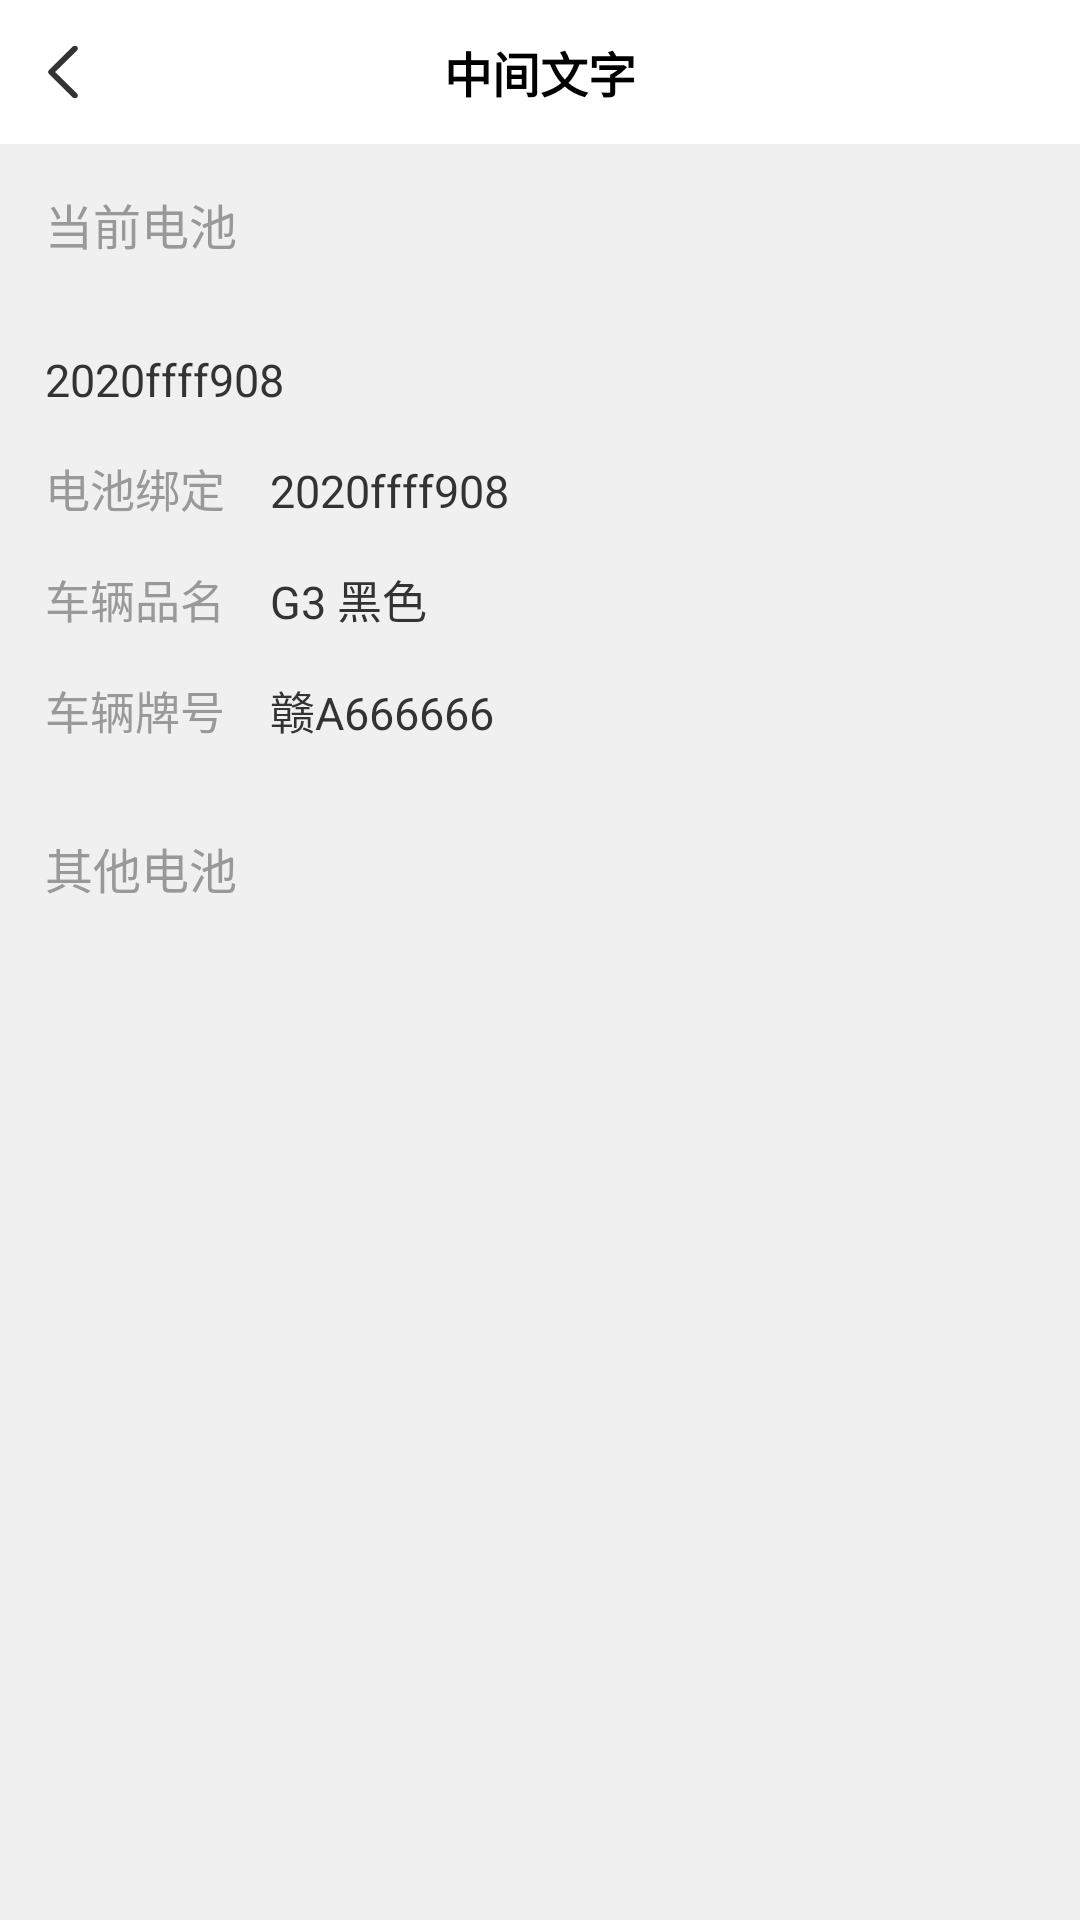

Write the Android layout XML for this screen, with the resource values it uses.
<!-- AndroidManifest.xml: application theme AppTheme -->
<!-- res/layout/activity_my_battery.xml -->
<?xml version="1.0" encoding="utf-8"?>
<LinearLayout xmlns:android="http://schemas.android.com/apk/res/android"
    android:id="@+id/my_content_view"
    android:layout_width="match_parent"
    android:layout_height="match_parent"
    android:background="@color/f0_gray_line"
    android:orientation="vertical"
    android:fitsSystemWindows="true">
    <include layout="@layout/include_title_bar" />

    <TextView
        android:layout_width="match_parent"
        android:layout_height="wrap_content"
        android:textColor="@color/gray_99"
        android:textSize="@dimen/sp_16"
        android:padding="@dimen/dp_15"
        android:text="当前电池"/>
    <LinearLayout
        android:layout_width="match_parent"
        android:layout_height="wrap_content"
        android:background="@drawable/item_white_circle"
        android:padding="@dimen/dp_15"
        android:orientation="vertical">
        <LinearLayout
            android:layout_width="match_parent"
            android:layout_height="wrap_content"
            android:orientation="horizontal">
            <TextView
                android:layout_width="0dp"
                android:layout_weight="1"
                android:layout_height="wrap_content"
                android:textSize="@dimen/sp_15"
                android:text="2020ffff908"
                android:textColor="@color/black_33" />
            <ImageView
                android:layout_width="wrap_content"
                android:layout_height="wrap_content"
                android:src="@mipmap/ic_gray_right_arrow"/>
        </LinearLayout>
            <LinearLayout
                android:layout_width="match_parent"
                android:orientation="vertical"
                android:layout_marginTop="@dimen/dp_15"
                android:layout_height="wrap_content">
                <LinearLayout
                    android:layout_width="match_parent"
                    android:orientation="horizontal"
                    android:layout_height="wrap_content">
                    <TextView
                        android:layout_width="wrap_content"
                        android:layout_height="wrap_content"
                        android:textSize="@dimen/sp_15"
                        android:text="电池绑定"
                        android:textColor="@color/gray_99" />
                    <TextView
                        android:layout_width="0dp"
                        android:layout_weight="1"
                        android:layout_height="wrap_content"
                        android:textSize="@dimen/sp_15"
                        android:layout_marginLeft="@dimen/dp_15"
                        android:text="2020ffff908"
                        android:textColor="@color/black_33" />
                </LinearLayout>
                <LinearLayout
                    android:layout_width="match_parent"
                    android:orientation="horizontal"
                    android:layout_marginTop="@dimen/dp_15"
                    android:layout_height="wrap_content">
                    <TextView
                        android:layout_width="wrap_content"
                        android:layout_height="wrap_content"
                        android:textSize="@dimen/sp_15"
                        android:text="车辆品名"
                        android:textColor="@color/gray_99" />
                    <TextView
                        android:layout_width="0dp"
                        android:layout_weight="1"
                        android:layout_height="wrap_content"
                        android:textSize="@dimen/sp_15"
                        android:layout_marginLeft="@dimen/dp_15"
                        android:text="G3 黑色"
                        android:textColor="@color/black_33" />
                </LinearLayout>
                <LinearLayout
                    android:layout_width="match_parent"
                    android:orientation="horizontal"
                    android:layout_marginTop="@dimen/dp_15"
                    android:layout_height="wrap_content">
                    <TextView
                        android:layout_width="wrap_content"
                        android:layout_height="wrap_content"
                        android:textSize="@dimen/sp_15"
                        android:text="车辆牌号"
                        android:textColor="@color/gray_99" />
                    <TextView
                        android:layout_width="0dp"
                        android:layout_weight="1"
                        android:layout_height="wrap_content"
                        android:textSize="@dimen/sp_15"
                        android:layout_marginLeft="@dimen/dp_15"
                        android:text="赣A666666"
                        android:textColor="@color/black_33" />
                </LinearLayout>
            </LinearLayout>
    </LinearLayout>
    <TextView
        android:layout_width="match_parent"
        android:layout_height="wrap_content"
        android:textColor="@color/gray_99"
        android:textSize="@dimen/sp_16"
        android:padding="@dimen/dp_15"
        android:text="其他电池"/>
    <androidx.recyclerview.widget.RecyclerView
            android:id="@+id/rv_data"
            android:layout_width="match_parent"
            android:layout_height="0dp"
            android:layout_weight="1"/>
</LinearLayout>
<!-- res/layout/include_title_bar.xml (included above) -->
<?xml version="1.0" encoding="utf-8"?>
<LinearLayout xmlns:android="http://schemas.android.com/apk/res/android"
    xmlns:tools="http://schemas.android.com/tools"
    android:layout_width="match_parent"
    android:layout_height="wrap_content"
    android:orientation="horizontal"
    android:id="@+id/ll_my_header"
    android:background="@null">

    <RelativeLayout
        android:layout_width="0dp"
        android:layout_weight="1"
        android:layout_height="@dimen/dp_48"
        android:layout_centerVertical="true"
        android:background="@color/white">

        <RelativeLayout
            android:id="@+id/rl_fanhui_left"
            android:layout_width="wrap_content"
            android:layout_height="match_parent"
            android:paddingLeft="@dimen/dp_16"
            android:paddingRight="@dimen/dp_17">

            <ImageView
                android:layout_width="wrap_content"
                android:layout_height="wrap_content"
                android:layout_centerVertical="true"
                android:src="@mipmap/icon_fh_black" />
        </RelativeLayout>

        <TextView
            android:id="@+id/tv_center_title"
            android:layout_width="wrap_content"
            android:layout_height="match_parent"
            android:layout_centerHorizontal="true"
            android:layout_centerVertical="true"
            android:gravity="center"
            android:textColor="@color/black"
            android:textSize="@dimen/dp_16"
            android:textStyle="bold"
            tools:text="中间文字" />
    </RelativeLayout>
    <TextView
        android:id="@+id/tv_right"
        android:layout_width="wrap_content"
        android:layout_height="match_parent"
        android:background="@color/white"
        android:gravity="center"
        android:text="tijao"
        android:textSize="@dimen/sp_14"
        android:visibility="gone"
        android:paddingRight="@dimen/dp_15"
        android:textColor="@color/black"/>
</LinearLayout>
<!-- resources referenced by this layout -->
<resources>
  <color name="black">#000000</color>
  <color name="black_33">#333333</color>
  <color name="f0_gray_line">#f0f0f0</color>
  <color name="gray_99">#ff999999</color>
  <color name="white">#ffffff</color>
  <dimen name="dp_15">15dp</dimen>
  <dimen name="dp_16">16dp</dimen>
  <dimen name="dp_17">17dp</dimen>
  <dimen name="dp_48">48dp</dimen>
  <dimen name="sp_14">14sp</dimen>
  <dimen name="sp_15">15sp</dimen>
  <dimen name="sp_16">16sp</dimen>
  <!-- mipmap icon_fh_black: png bitmap (mipmap-xhdpi, 369 bytes) -->
  <style name="AppTheme" parent="Theme.AppCompat.Light.NoActionBar">
          
          <item name="colorPrimary">@color/colorPrimary</item>
          <item name="colorPrimaryDark">@color/colorPrimaryDark</item>
          <item name="colorAccent">@color/colorAccent</item>
      </style>
  <color name="colorPrimary">#008577</color>
  <color name="colorPrimaryDark">#00574B</color>
  <color name="colorAccent">#D81B60</color>
</resources>
